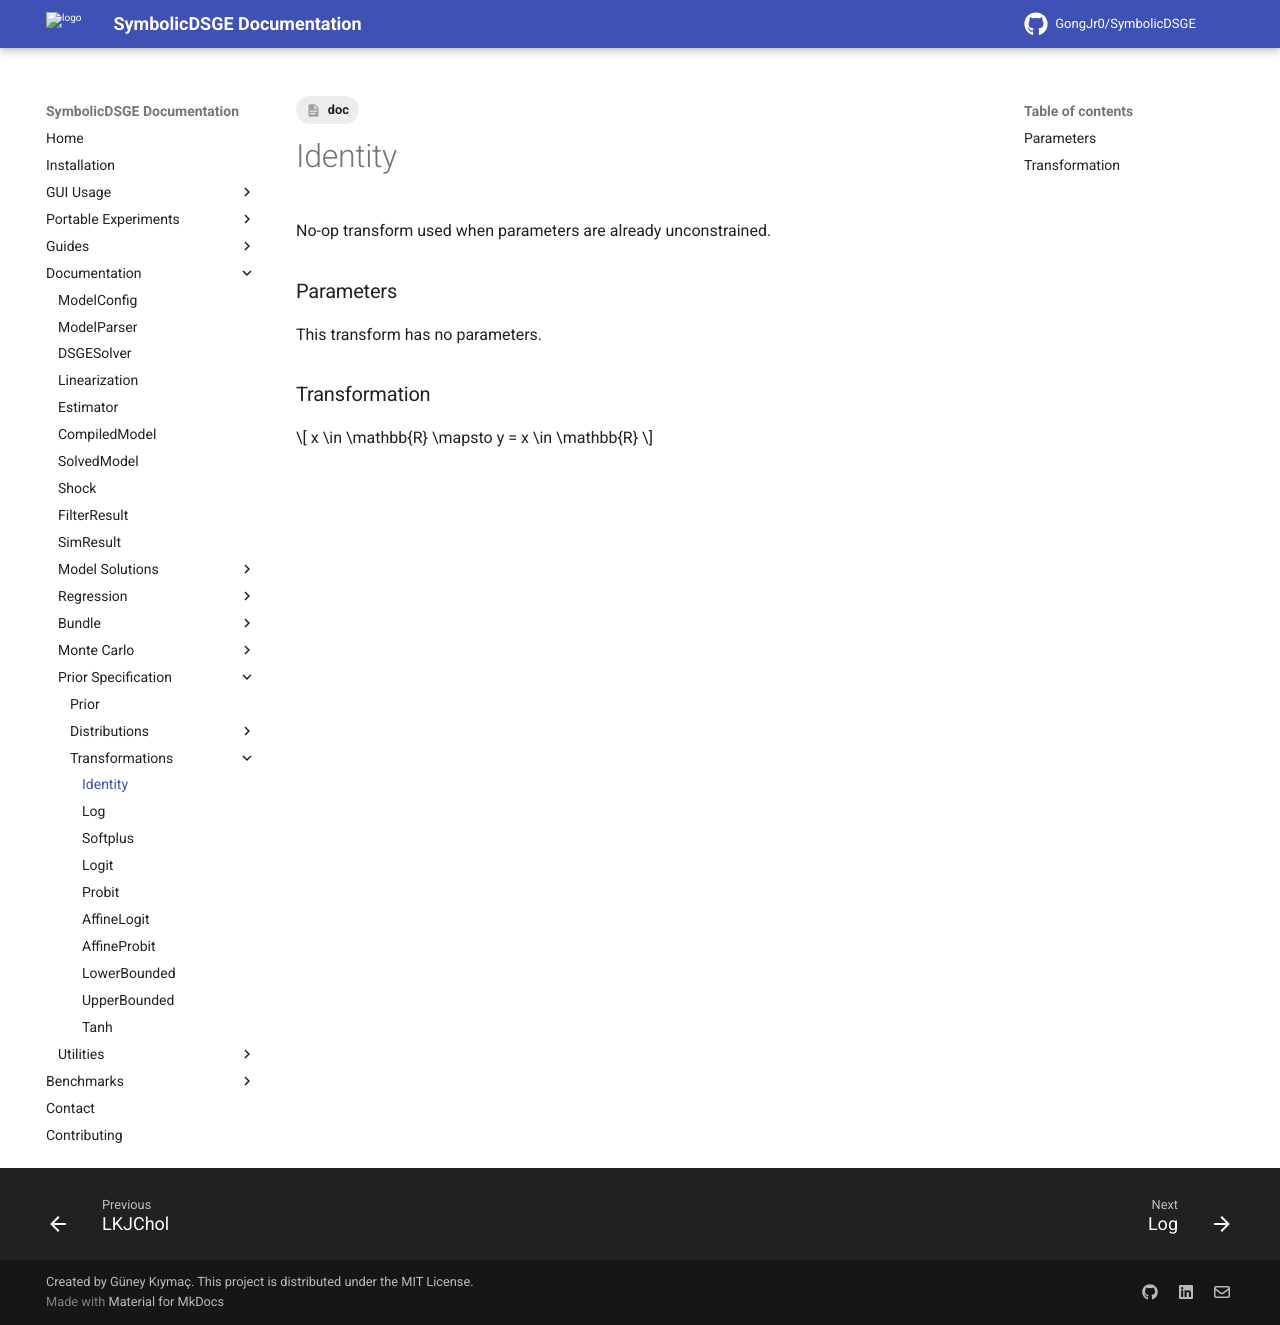

repository: GongJr0/SymbolicDSGE · page: 2.0.0.dev11/documentation/prior_spec/transforms/identity/index.html · generator: mkdocs

---
tags:
    - doc
---
# Identity

No-op transform used when parameters are already unconstrained.

### Parameters
This transform has no parameters.

### Transformation
$$
x \in \mathbb{R} \mapsto y = x \in \mathbb{R}
$$
